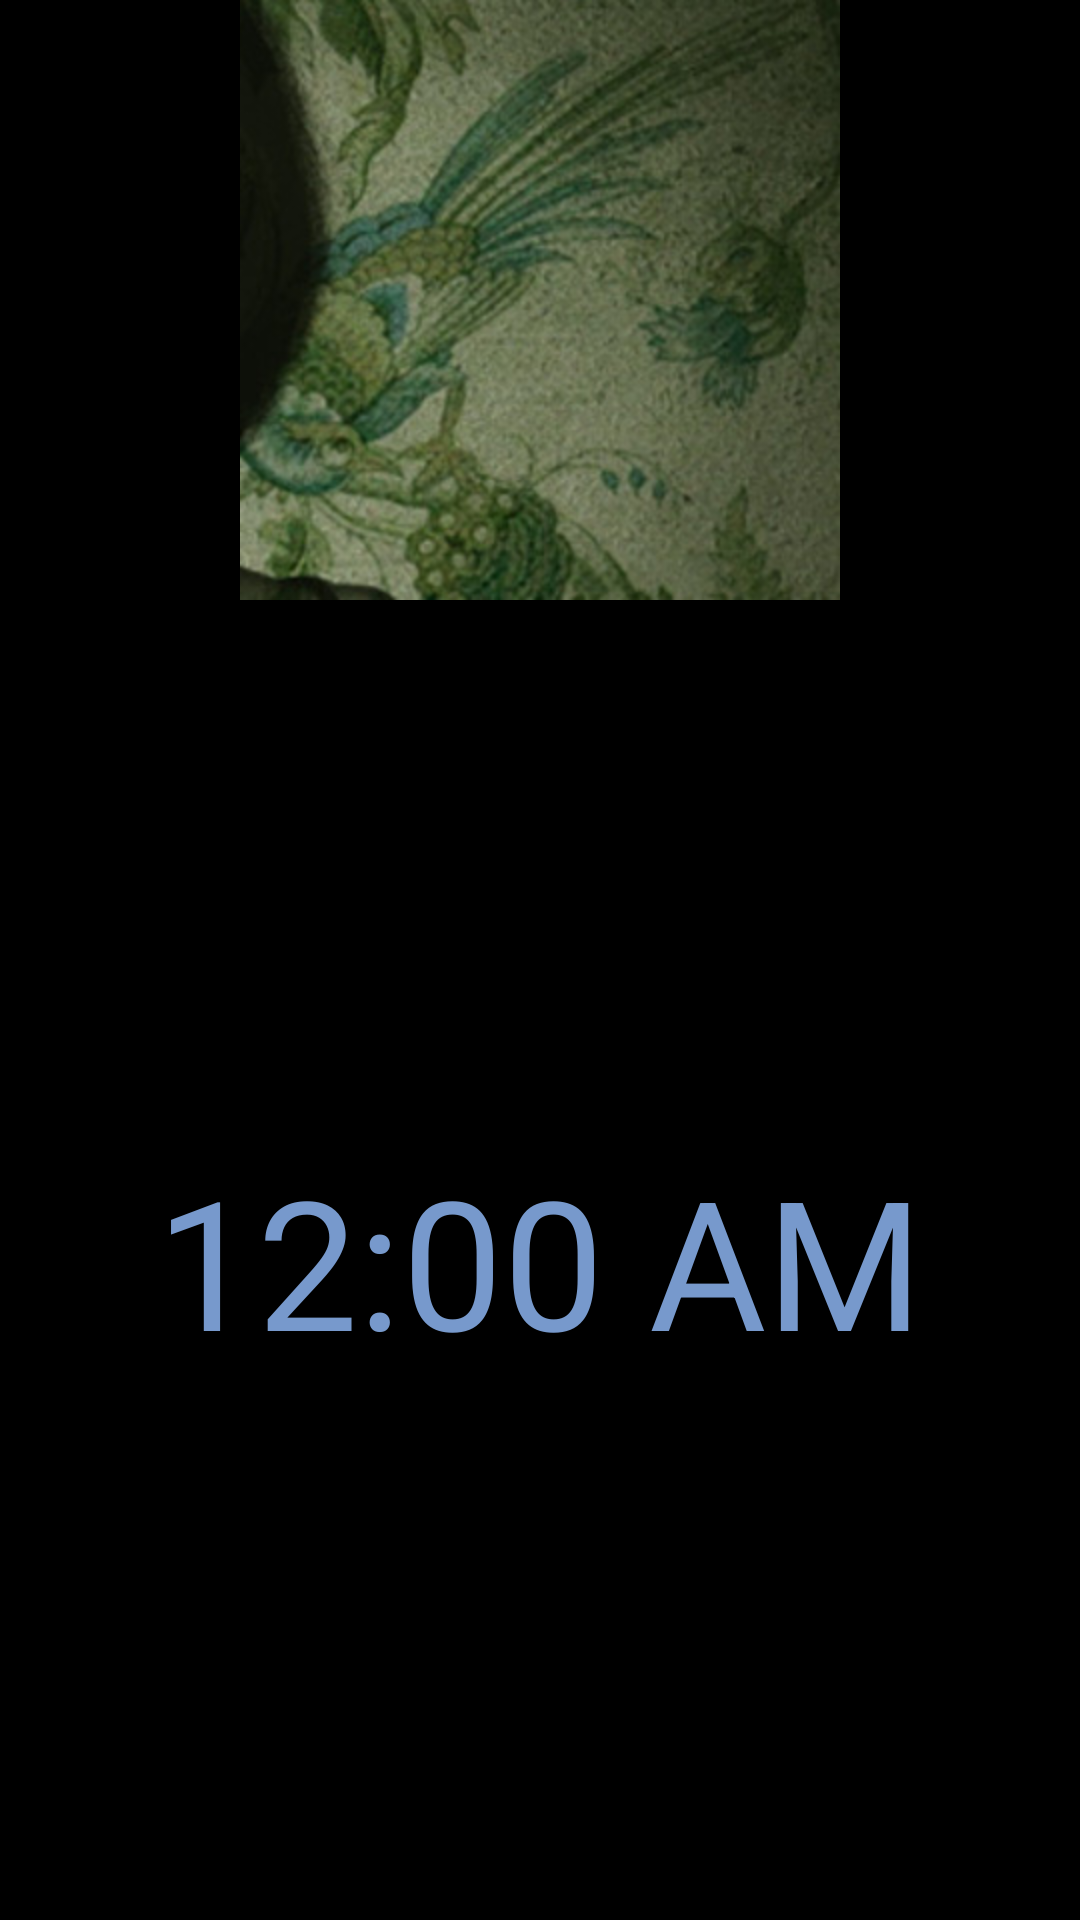

Produce the Android XML layout that renders to this screen, including the resource entries it uses.
<!-- AndroidManifest.xml: application theme AppTheme -->
<!-- res/layout/activity_main.xml -->
<RelativeLayout xmlns:android="http://schemas.android.com/apk/res/android"
    xmlns:tools="http://schemas.android.com/tools"
    android:layout_width="match_parent"
    android:layout_height="fill_parent"
    tools:context="ca.bradj.picloq.app.MainActivity"
    android:background="#000000">

    <ImageView
        android:layout_width="fill_parent"
        android:layout_height="wrap_content"
        android:id="@+id/clockImage"
        android:layout_alignParentTop="true"
        android:layout_centerHorizontal="true"
        android:minHeight="10dp"
        android:src="@drawable/wallpaper"
        android:scaleType="fitCenter"
        android:padding="0dp" />

    <TextClock
        android:layout_width="wrap_content"
        android:layout_height="fill_parent"
        android:id="@+id/textClock"
        android:layout_below="@+id/clockImage"
        android:textColor="#79C"
        android:textSize="60dp"
        android:gravity="center_vertical"
        android:layout_centerInParent="true" />

</RelativeLayout>
<!-- resources referenced by this layout -->
<resources>
  <!-- drawable wallpaper: jpg bitmap (drawable-hdpi, 36228 bytes) -->
</resources>
